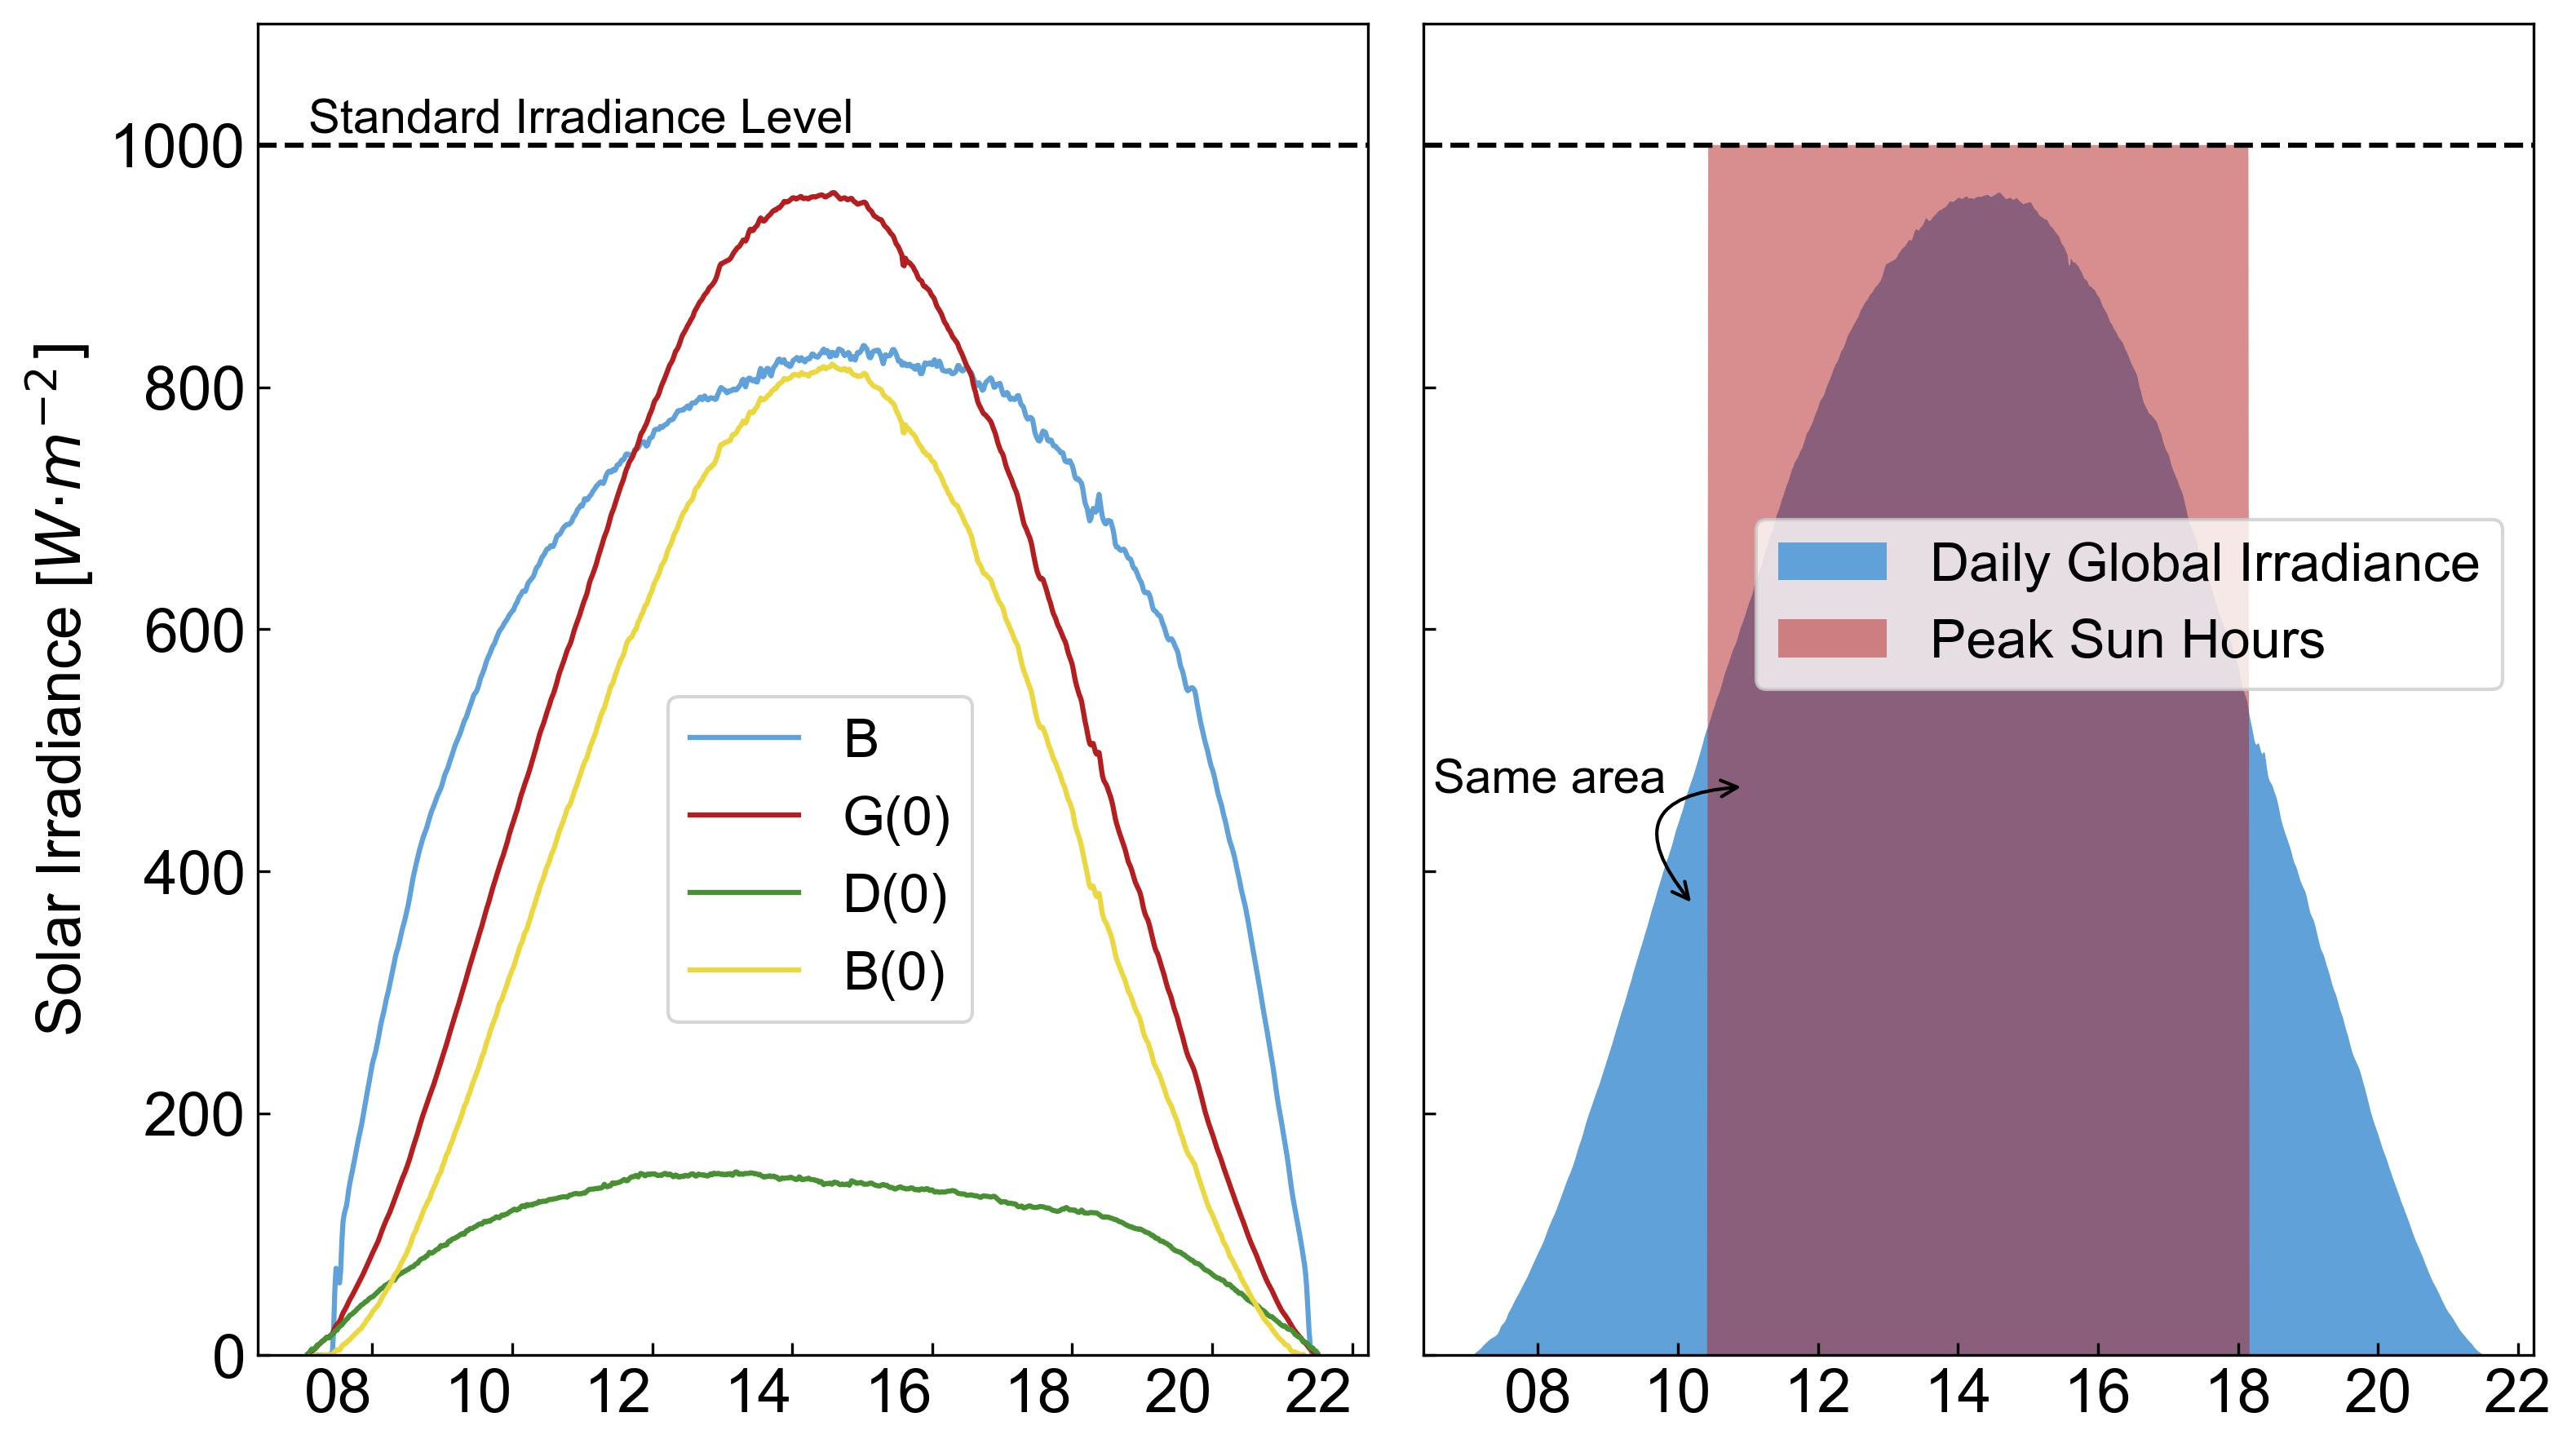

Source code (Python):
# -*- coding: utf-8 -*-
"""
Code that generates Figure 2.06 of the chapter "2. Solar Radiation" of the book "Fundamentals of Solar Cells and Photovoltaic Systems Engineering"
(C) 2022 Rubén Núñez - CC BY 4.0
"""

import pandas as pd
import matplotlib.pyplot as plt
import matplotlib.dates as mdates

plt.style.use('../pv-textbook.mplstyle')

meteo_day = pd.read_csv('data/IES-UPM meteo - 2022_07_17.txt',
                        parse_dates=[0], index_col=0, delimiter='\t')
# filters night negative values due to pyranometer zero-offset
meteo_day = meteo_day.query('Gh > 0')

meteo_day['Bh'] = meteo_day['Gh'] - meteo_day['Dh']

irradiation_day = meteo_day.Gh.sum() / 60 / 1000  # kWh

meteo_day['hsp'] = 0

center_moment = pd.Timedelta(hours=irradiation_day/2)
meteo_day.loc[(meteo_day.index > meteo_day.index.mean() - center_moment) &
              (meteo_day.index < meteo_day.index.mean() + center_moment), 'hsp'] = 1000

print(f'G(0) Daily Irradiation={irradiation_day:.3} kWh')
print(f'PSH={(2*center_moment).components.hours}h{(2*center_moment).components.minutes}m')

fig, (ax1, ax2) = plt.subplots(nrows=1, ncols=2, figsize=(12, 8), sharey=True)
plt.subplots_adjust(wspace=0.05)

meteo_day[['Bn', 'Gh', 'Dh', 'Bh']].plot(ax=ax1, x_compat=True)
ax1.set_ylim([0, 1100])
ax1.xaxis.set_major_formatter(mdates.DateFormatter('%H'))
ax1.xaxis.set_tick_params(rotation=0)
ax1.set_xlabel('')
ax1.set_ylabel('Solar Irradiance [$W·m^{-2}]$')
ax1.axhline(y=1000, color='black', linestyle='--')
ax1.annotate('Standard Irradiance Level',
             (meteo_day.index[0], 1010), fontsize=14)
ax1.legend(['B', 'G(0)', 'D(0)', 'B(0)'], loc=[0.37, 0.25])

ax2.fill_between(meteo_day.index, meteo_day.Gh,
                 label='Daily Global Irradiance')
ax2.fill_between(meteo_day.index, meteo_day['hsp'],
                 alpha=0.5, label='Peak Sun Hours')
ax2.xaxis.set_major_formatter(mdates.DateFormatter('%H'))
ax2.axhline(y=1000, color='black', linestyle='--')
ax2.annotate('', xy=(pd.Timestamp('2022-07-17 10:15'), 370),
             xytext=(pd.Timestamp('2022-07-17 11:00'), 470),
             arrowprops=dict(arrowstyle="<->", connectionstyle="arc3, rad=1"),
             fontsize=12)
ax2.annotate('Same area', xy=(pd.Timestamp(
    '2022-07-17 06:30'), 465), fontsize=14)

ax2.legend(loc=(0.3, 0.5))

plt.savefig('Figure2.06 - PSH.jpg', dpi=300, bbox_inches='tight')